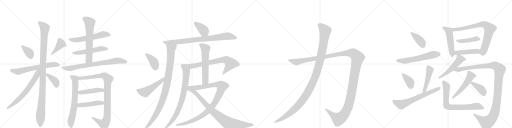
t = 0.00 s
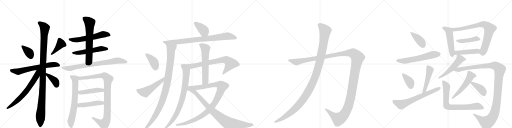
t = 6.32 s
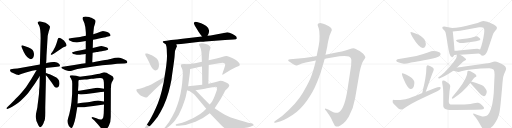
t = 12.65 s
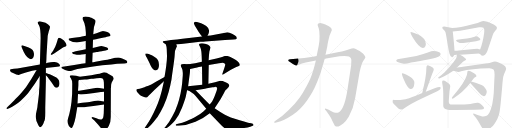
t = 18.97 s
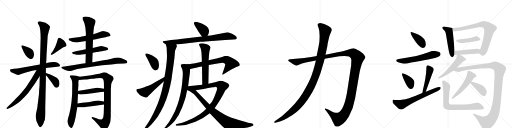
t = 25.29 s
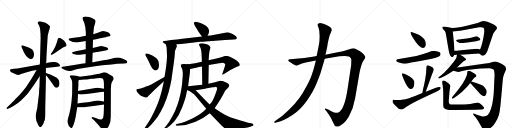
t = 31.61 s

The animated SVG that drew these frames (rendered in a browser with its animation timeline set to each time). Animation: 40 CSS @keyframes rules; one cycle of 31.61 s.

<svg version="1.1" viewBox="0 0 4096 1024" xmlns="http://www.w3.org/2000/svg">
  <g stroke="lightgray" stroke-dasharray="1,1" stroke-width="1" transform="scale(4, 4)">
    <line x1="0" y1="0" x2="256" y2="256"></line>
    <line x1="256" y1="0" x2="0" y2="256"></line>
    <line x1="128" y1="0" x2="128" y2="256"></line>
    <line x1="0" y1="128" x2="256" y2="128"></line>
    <line x1="256" y1="0" x2="512" y2="256"></line>
    <line x1="512" y1="0" x2="256" y2="256"></line>
    <line x1="384" y1="0" x2="384" y2="256"></line>
    <line x1="256" y1="128" x2="512" y2="128"></line>
    <line x1="512" y1="0" x2="768" y2="256"></line>
    <line x1="768" y1="0" x2="512" y2="256"></line>
    <line x1="640" y1="0" x2="640" y2="256"></line>
    <line x1="512" y1="128" x2="768" y2="128"></line>
    <line x1="768" y1="0" x2="1024" y2="256"></line>
    <line x1="1024" y1="0" x2="768" y2="256"></line>
    <line x1="896" y1="0" x2="896" y2="256"></line>
    <line x1="768" y1="128" x2="1024" y2="128"></line>
  </g>
<g transform="scale(1, -1) translate(0, -850)">
   <style type="text/css">
    @keyframes keyframes0 {
      from {
       stroke: black;
       stroke-dashoffset: 363;
       stroke-width: 128;
       }
       54% {
       animation-timing-function: step-end;
       stroke: black;
       stroke-dashoffset: 0;
       stroke-width: 128;
       }
       to {
       stroke: black;
       stroke-width: 1024;
       }
       }
       #make-me-a-hanzi-animation-0 {
         animation: keyframes0 0.545410s both;
         animation-delay: 0.000000s;
         animation-timing-function: linear;
       }
    @keyframes keyframes1 {
      from {
       stroke: black;
       stroke-dashoffset: 406;
       stroke-width: 128;
       }
       57% {
       animation-timing-function: step-end;
       stroke: black;
       stroke-dashoffset: 0;
       stroke-width: 128;
       }
       to {
       stroke: black;
       stroke-width: 1024;
       }
       }
       #make-me-a-hanzi-animation-1 {
         animation: keyframes1 0.580404s both;
         animation-delay: 0.545410s;
         animation-timing-function: linear;
       }
    @keyframes keyframes2 {
      from {
       stroke: black;
       stroke-dashoffset: 639;
       stroke-width: 128;
       }
       68% {
       animation-timing-function: step-end;
       stroke: black;
       stroke-dashoffset: 0;
       stroke-width: 128;
       }
       to {
       stroke: black;
       stroke-width: 1024;
       }
       }
       #make-me-a-hanzi-animation-2 {
         animation: keyframes2 0.770020s both;
         animation-delay: 1.125814s;
         animation-timing-function: linear;
       }
    @keyframes keyframes3 {
      from {
       stroke: black;
       stroke-dashoffset: 1100;
       stroke-width: 128;
       }
       78% {
       animation-timing-function: step-end;
       stroke: black;
       stroke-dashoffset: 0;
       stroke-width: 128;
       }
       to {
       stroke: black;
       stroke-width: 1024;
       }
       }
       #make-me-a-hanzi-animation-3 {
         animation: keyframes3 1.145182s both;
         animation-delay: 1.895833s;
         animation-timing-function: linear;
       }
    @keyframes keyframes4 {
      from {
       stroke: black;
       stroke-dashoffset: 660;
       stroke-width: 128;
       }
       68% {
       animation-timing-function: step-end;
       stroke: black;
       stroke-dashoffset: 0;
       stroke-width: 128;
       }
       to {
       stroke: black;
       stroke-width: 1024;
       }
       }
       #make-me-a-hanzi-animation-4 {
         animation: keyframes4 0.787109s both;
         animation-delay: 3.041016s;
         animation-timing-function: linear;
       }
    @keyframes keyframes5 {
      from {
       stroke: black;
       stroke-dashoffset: 384;
       stroke-width: 128;
       }
       56% {
       animation-timing-function: step-end;
       stroke: black;
       stroke-dashoffset: 0;
       stroke-width: 128;
       }
       to {
       stroke: black;
       stroke-width: 1024;
       }
       }
       #make-me-a-hanzi-animation-5 {
         animation: keyframes5 0.562500s both;
         animation-delay: 3.828125s;
         animation-timing-function: linear;
       }
    @keyframes keyframes6 {
      from {
       stroke: black;
       stroke-dashoffset: 577;
       stroke-width: 128;
       }
       65% {
       animation-timing-function: step-end;
       stroke: black;
       stroke-dashoffset: 0;
       stroke-width: 128;
       }
       to {
       stroke: black;
       stroke-width: 1024;
       }
       }
       #make-me-a-hanzi-animation-6 {
         animation: keyframes6 0.719564s both;
         animation-delay: 4.390625s;
         animation-timing-function: linear;
       }
    @keyframes keyframes7 {
      from {
       stroke: black;
       stroke-dashoffset: 530;
       stroke-width: 128;
       }
       63% {
       animation-timing-function: step-end;
       stroke: black;
       stroke-dashoffset: 0;
       stroke-width: 128;
       }
       to {
       stroke: black;
       stroke-width: 1024;
       }
       }
       #make-me-a-hanzi-animation-7 {
         animation: keyframes7 0.681315s both;
         animation-delay: 5.110189s;
         animation-timing-function: linear;
       }
    @keyframes keyframes8 {
      from {
       stroke: black;
       stroke-dashoffset: 636;
       stroke-width: 128;
       }
       67% {
       animation-timing-function: step-end;
       stroke: black;
       stroke-dashoffset: 0;
       stroke-width: 128;
       }
       to {
       stroke: black;
       stroke-width: 1024;
       }
       }
       #make-me-a-hanzi-animation-8 {
         animation: keyframes8 0.767578s both;
         animation-delay: 5.791504s;
         animation-timing-function: linear;
       }
    @keyframes keyframes9 {
      from {
       stroke: black;
       stroke-dashoffset: 766;
       stroke-width: 128;
       }
       71% {
       animation-timing-function: step-end;
       stroke: black;
       stroke-dashoffset: 0;
       stroke-width: 128;
       }
       to {
       stroke: black;
       stroke-width: 1024;
       }
       }
       #make-me-a-hanzi-animation-9 {
         animation: keyframes9 0.873372s both;
         animation-delay: 6.559082s;
         animation-timing-function: linear;
       }
    @keyframes keyframes10 {
      from {
       stroke: black;
       stroke-dashoffset: 683;
       stroke-width: 128;
       }
       69% {
       animation-timing-function: step-end;
       stroke: black;
       stroke-dashoffset: 0;
       stroke-width: 128;
       }
       to {
       stroke: black;
       stroke-width: 1024;
       }
       }
       #make-me-a-hanzi-animation-10 {
         animation: keyframes10 0.805827s both;
         animation-delay: 7.432454s;
         animation-timing-function: linear;
       }
    @keyframes keyframes11 {
      from {
       stroke: black;
       stroke-dashoffset: 968;
       stroke-width: 128;
       }
       76% {
       animation-timing-function: step-end;
       stroke: black;
       stroke-dashoffset: 0;
       stroke-width: 128;
       }
       to {
       stroke: black;
       stroke-width: 1024;
       }
       }
       #make-me-a-hanzi-animation-11 {
         animation: keyframes11 1.037760s both;
         animation-delay: 8.238281s;
         animation-timing-function: linear;
       }
    @keyframes keyframes12 {
      from {
       stroke: black;
       stroke-dashoffset: 456;
       stroke-width: 128;
       }
       60% {
       animation-timing-function: step-end;
       stroke: black;
       stroke-dashoffset: 0;
       stroke-width: 128;
       }
       to {
       stroke: black;
       stroke-width: 1024;
       }
       }
       #make-me-a-hanzi-animation-12 {
         animation: keyframes12 0.621094s both;
         animation-delay: 9.276042s;
         animation-timing-function: linear;
       }
    @keyframes keyframes13 {
      from {
       stroke: black;
       stroke-dashoffset: 462;
       stroke-width: 128;
       }
       60% {
       animation-timing-function: step-end;
       stroke: black;
       stroke-dashoffset: 0;
       stroke-width: 128;
       }
       to {
       stroke: black;
       stroke-width: 1024;
       }
       }
       #make-me-a-hanzi-animation-13 {
         animation: keyframes13 0.625977s both;
         animation-delay: 9.897135s;
         animation-timing-function: linear;
       }
    @keyframes keyframes14 {
      from {
       stroke: black;
       stroke-dashoffset: 385;
       stroke-width: 128;
       }
       56% {
       animation-timing-function: step-end;
       stroke: black;
       stroke-dashoffset: 0;
       stroke-width: 128;
       }
       to {
       stroke: black;
       stroke-width: 1024;
       }
       }
       #make-me-a-hanzi-animation-14 {
         animation: keyframes14 0.563314s both;
         animation-delay: 10.523112s;
         animation-timing-function: linear;
       }
    @keyframes keyframes15 {
      from {
       stroke: black;
       stroke-dashoffset: 839;
       stroke-width: 128;
       }
       73% {
       animation-timing-function: step-end;
       stroke: black;
       stroke-dashoffset: 0;
       stroke-width: 128;
       }
       to {
       stroke: black;
       stroke-width: 1024;
       }
       }
       #make-me-a-hanzi-animation-15 {
         animation: keyframes15 0.932780s both;
         animation-delay: 11.086426s;
         animation-timing-function: linear;
       }
    @keyframes keyframes16 {
      from {
       stroke: black;
       stroke-dashoffset: 1008;
       stroke-width: 128;
       }
       77% {
       animation-timing-function: step-end;
       stroke: black;
       stroke-dashoffset: 0;
       stroke-width: 128;
       }
       to {
       stroke: black;
       stroke-width: 1024;
       }
       }
       #make-me-a-hanzi-animation-16 {
         animation: keyframes16 1.070312s both;
         animation-delay: 12.019206s;
         animation-timing-function: linear;
       }
    @keyframes keyframes17 {
      from {
       stroke: black;
       stroke-dashoffset: 390;
       stroke-width: 128;
       }
       56% {
       animation-timing-function: step-end;
       stroke: black;
       stroke-dashoffset: 0;
       stroke-width: 128;
       }
       to {
       stroke: black;
       stroke-width: 1024;
       }
       }
       #make-me-a-hanzi-animation-17 {
         animation: keyframes17 0.567383s both;
         animation-delay: 13.089518s;
         animation-timing-function: linear;
       }
    @keyframes keyframes18 {
      from {
       stroke: black;
       stroke-dashoffset: 511;
       stroke-width: 128;
       }
       62% {
       animation-timing-function: step-end;
       stroke: black;
       stroke-dashoffset: 0;
       stroke-width: 128;
       }
       to {
       stroke: black;
       stroke-width: 1024;
       }
       }
       #make-me-a-hanzi-animation-18 {
         animation: keyframes18 0.665853s both;
         animation-delay: 13.656901s;
         animation-timing-function: linear;
       }
    @keyframes keyframes19 {
      from {
       stroke: black;
       stroke-dashoffset: 711;
       stroke-width: 128;
       }
       70% {
       animation-timing-function: step-end;
       stroke: black;
       stroke-dashoffset: 0;
       stroke-width: 128;
       }
       to {
       stroke: black;
       stroke-width: 1024;
       }
       }
       #make-me-a-hanzi-animation-19 {
         animation: keyframes19 0.828613s both;
         animation-delay: 14.322754s;
         animation-timing-function: linear;
       }
    @keyframes keyframes20 {
      from {
       stroke: black;
       stroke-dashoffset: 822;
       stroke-width: 128;
       }
       73% {
       animation-timing-function: step-end;
       stroke: black;
       stroke-dashoffset: 0;
       stroke-width: 128;
       }
       to {
       stroke: black;
       stroke-width: 1024;
       }
       }
       #make-me-a-hanzi-animation-20 {
         animation: keyframes20 0.918945s both;
         animation-delay: 15.151367s;
         animation-timing-function: linear;
       }
    @keyframes keyframes21 {
      from {
       stroke: black;
       stroke-dashoffset: 596;
       stroke-width: 128;
       }
       66% {
       animation-timing-function: step-end;
       stroke: black;
       stroke-dashoffset: 0;
       stroke-width: 128;
       }
       to {
       stroke: black;
       stroke-width: 1024;
       }
       }
       #make-me-a-hanzi-animation-21 {
         animation: keyframes21 0.735026s both;
         animation-delay: 16.070312s;
         animation-timing-function: linear;
       }
    @keyframes keyframes22 {
      from {
       stroke: black;
       stroke-dashoffset: 1044;
       stroke-width: 128;
       }
       77% {
       animation-timing-function: step-end;
       stroke: black;
       stroke-dashoffset: 0;
       stroke-width: 128;
       }
       to {
       stroke: black;
       stroke-width: 1024;
       }
       }
       #make-me-a-hanzi-animation-22 {
         animation: keyframes22 1.099609s both;
         animation-delay: 16.805339s;
         animation-timing-function: linear;
       }
    @keyframes keyframes23 {
      from {
       stroke: black;
       stroke-dashoffset: 859;
       stroke-width: 128;
       }
       74% {
       animation-timing-function: step-end;
       stroke: black;
       stroke-dashoffset: 0;
       stroke-width: 128;
       }
       to {
       stroke: black;
       stroke-width: 1024;
       }
       }
       #make-me-a-hanzi-animation-23 {
         animation: keyframes23 0.949056s both;
         animation-delay: 17.904948s;
         animation-timing-function: linear;
       }
    @keyframes keyframes24 {
      from {
       stroke: black;
       stroke-dashoffset: 1487;
       stroke-width: 128;
       }
       83% {
       animation-timing-function: step-end;
       stroke: black;
       stroke-dashoffset: 0;
       stroke-width: 128;
       }
       to {
       stroke: black;
       stroke-width: 1024;
       }
       }
       #make-me-a-hanzi-animation-24 {
         animation: keyframes24 1.460124s both;
         animation-delay: 18.854004s;
         animation-timing-function: linear;
       }
    @keyframes keyframes25 {
      from {
       stroke: black;
       stroke-dashoffset: 1196;
       stroke-width: 128;
       }
       80% {
       animation-timing-function: step-end;
       stroke: black;
       stroke-dashoffset: 0;
       stroke-width: 128;
       }
       to {
       stroke: black;
       stroke-width: 1024;
       }
       }
       #make-me-a-hanzi-animation-25 {
         animation: keyframes25 1.223307s both;
         animation-delay: 20.314128s;
         animation-timing-function: linear;
       }
    @keyframes keyframes26 {
      from {
       stroke: black;
       stroke-dashoffset: 395;
       stroke-width: 128;
       }
       56% {
       animation-timing-function: step-end;
       stroke: black;
       stroke-dashoffset: 0;
       stroke-width: 128;
       }
       to {
       stroke: black;
       stroke-width: 1024;
       }
       }
       #make-me-a-hanzi-animation-26 {
         animation: keyframes26 0.571452s both;
         animation-delay: 21.537435s;
         animation-timing-function: linear;
       }
    @keyframes keyframes27 {
      from {
       stroke: black;
       stroke-dashoffset: 591;
       stroke-width: 128;
       }
       66% {
       animation-timing-function: step-end;
       stroke: black;
       stroke-dashoffset: 0;
       stroke-width: 128;
       }
       to {
       stroke: black;
       stroke-width: 1024;
       }
       }
       #make-me-a-hanzi-animation-27 {
         animation: keyframes27 0.730957s both;
         animation-delay: 22.108887s;
         animation-timing-function: linear;
       }
    @keyframes keyframes28 {
      from {
       stroke: black;
       stroke-dashoffset: 376;
       stroke-width: 128;
       }
       55% {
       animation-timing-function: step-end;
       stroke: black;
       stroke-dashoffset: 0;
       stroke-width: 128;
       }
       to {
       stroke: black;
       stroke-width: 1024;
       }
       }
       #make-me-a-hanzi-animation-28 {
         animation: keyframes28 0.555990s both;
         animation-delay: 22.839844s;
         animation-timing-function: linear;
       }
    @keyframes keyframes29 {
      from {
       stroke: black;
       stroke-dashoffset: 471;
       stroke-width: 128;
       }
       61% {
       animation-timing-function: step-end;
       stroke: black;
       stroke-dashoffset: 0;
       stroke-width: 128;
       }
       to {
       stroke: black;
       stroke-width: 1024;
       }
       }
       #make-me-a-hanzi-animation-29 {
         animation: keyframes29 0.633301s both;
         animation-delay: 23.395833s;
         animation-timing-function: linear;
       }
    @keyframes keyframes30 {
      from {
       stroke: black;
       stroke-dashoffset: 666;
       stroke-width: 128;
       }
       68% {
       animation-timing-function: step-end;
       stroke: black;
       stroke-dashoffset: 0;
       stroke-width: 128;
       }
       to {
       stroke: black;
       stroke-width: 1024;
       }
       }
       #make-me-a-hanzi-animation-30 {
         animation: keyframes30 0.791992s both;
         animation-delay: 24.029134s;
         animation-timing-function: linear;
       }
    @keyframes keyframes31 {
      from {
       stroke: black;
       stroke-dashoffset: 504;
       stroke-width: 128;
       }
       62% {
       animation-timing-function: step-end;
       stroke: black;
       stroke-dashoffset: 0;
       stroke-width: 128;
       }
       to {
       stroke: black;
       stroke-width: 1024;
       }
       }
       #make-me-a-hanzi-animation-31 {
         animation: keyframes31 0.660156s both;
         animation-delay: 24.821126s;
         animation-timing-function: linear;
       }
    @keyframes keyframes32 {
      from {
       stroke: black;
       stroke-dashoffset: 784;
       stroke-width: 128;
       }
       72% {
       animation-timing-function: step-end;
       stroke: black;
       stroke-dashoffset: 0;
       stroke-width: 128;
       }
       to {
       stroke: black;
       stroke-width: 1024;
       }
       }
       #make-me-a-hanzi-animation-32 {
         animation: keyframes32 0.888021s both;
         animation-delay: 25.481283s;
         animation-timing-function: linear;
       }
    @keyframes keyframes33 {
      from {
       stroke: black;
       stroke-dashoffset: 437;
       stroke-width: 128;
       }
       59% {
       animation-timing-function: step-end;
       stroke: black;
       stroke-dashoffset: 0;
       stroke-width: 128;
       }
       to {
       stroke: black;
       stroke-width: 1024;
       }
       }
       #make-me-a-hanzi-animation-33 {
         animation: keyframes33 0.605632s both;
         animation-delay: 26.369303s;
         animation-timing-function: linear;
       }
    @keyframes keyframes34 {
      from {
       stroke: black;
       stroke-dashoffset: 459;
       stroke-width: 128;
       }
       60% {
       animation-timing-function: step-end;
       stroke: black;
       stroke-dashoffset: 0;
       stroke-width: 128;
       }
       to {
       stroke: black;
       stroke-width: 1024;
       }
       }
       #make-me-a-hanzi-animation-34 {
         animation: keyframes34 0.623535s both;
         animation-delay: 26.974935s;
         animation-timing-function: linear;
       }
    @keyframes keyframes35 {
      from {
       stroke: black;
       stroke-dashoffset: 523;
       stroke-width: 128;
       }
       63% {
       animation-timing-function: step-end;
       stroke: black;
       stroke-dashoffset: 0;
       stroke-width: 128;
       }
       to {
       stroke: black;
       stroke-width: 1024;
       }
       }
       #make-me-a-hanzi-animation-35 {
         animation: keyframes35 0.675618s both;
         animation-delay: 27.598470s;
         animation-timing-function: linear;
       }
    @keyframes keyframes36 {
      from {
       stroke: black;
       stroke-dashoffset: 1210;
       stroke-width: 128;
       }
       80% {
       animation-timing-function: step-end;
       stroke: black;
       stroke-dashoffset: 0;
       stroke-width: 128;
       }
       to {
       stroke: black;
       stroke-width: 1024;
       }
       }
       #make-me-a-hanzi-animation-36 {
         animation: keyframes36 1.234701s both;
         animation-delay: 28.274089s;
         animation-timing-function: linear;
       }
    @keyframes keyframes37 {
      from {
       stroke: black;
       stroke-dashoffset: 522;
       stroke-width: 128;
       }
       63% {
       animation-timing-function: step-end;
       stroke: black;
       stroke-dashoffset: 0;
       stroke-width: 128;
       }
       to {
       stroke: black;
       stroke-width: 1024;
       }
       }
       #make-me-a-hanzi-animation-37 {
         animation: keyframes37 0.674805s both;
         animation-delay: 29.508789s;
         animation-timing-function: linear;
       }
    @keyframes keyframes38 {
      from {
       stroke: black;
       stroke-dashoffset: 392;
       stroke-width: 128;
       }
       56% {
       animation-timing-function: step-end;
       stroke: black;
       stroke-dashoffset: 0;
       stroke-width: 128;
       }
       to {
       stroke: black;
       stroke-width: 1024;
       }
       }
       #make-me-a-hanzi-animation-38 {
         animation: keyframes38 0.569010s both;
         animation-delay: 30.183594s;
         animation-timing-function: linear;
       }
    @keyframes keyframes39 {
      from {
       stroke: black;
       stroke-dashoffset: 751;
       stroke-width: 128;
       }
       71% {
       animation-timing-function: step-end;
       stroke: black;
       stroke-dashoffset: 0;
       stroke-width: 128;
       }
       to {
       stroke: black;
       stroke-width: 1024;
       }
       }
       #make-me-a-hanzi-animation-39 {
         animation: keyframes39 0.861165s both;
         animation-delay: 30.752604s;
         animation-timing-function: linear;
       }
</style>
<path d="M 184 487 Q 173 490 171 484.5 Q 169 479 174 471 L 190 434 Q 201 411 217 394 Q 248 363 265 388 Q 272 398 272 419 Q 270 439 261 451 Q 252 463 229 471 L 184 487 Z" fill="lightgray"></path> 
<path d="M 431 456 Q 428 448 418 434 L 409 422 Q 404 416 407 412.5 Q 410 409 419 414 L 433 422 L 501 469 Q 506 473 518.5 476.5 Q 531 480 532.5 486 Q 534 492 524.5 509 Q 515 526 492 540 Q 469 554 466 544 Q 463 542 461.5 534 Q 460 526 451 500 L 441 474 L 431 456 Z" fill="lightgray"></path> 
<path d="M 367 307 L 381 309 L 440 315 L 471 319 Q 480 321 480 327 Q 480 333 471.5 340.5 Q 463 348 456 351 Q 435 357 404.5 351.5 Q 374 346 369 344 L 319 335 L 139 302 L 111 300 L 86 297 Q 82 296 80.5 289.5 Q 79 283 87 275 Q 102 269 109 264 L 130 254 Q 145 250 149 251 L 169 258 Q 201 270 257 285 Q 285 289 293 291 L 367 307 Z" fill="lightgray"></path> 
<path d="M 362 -51 L 362 -10 L 367 203 L 367 249 L 367 265 L 367 307 L 369 344 L 371 375 L 372 406 L 381 554 Q 380 564 388 591 Q 389 600 395 615 Q 401 630 399.5 637.5 Q 398 645 385 654.5 Q 372 664 364 668 L 318 681 Q 310 681 304 675 Q 298 669 311.5 648 Q 325 627 325 542 L 319 335 L 318 240 L 316 162 Q 312 124 312 100 L 305 43 Q 300 8 299 -7 L 291 -46 Q 282 -81 288 -97 Q 288 -112 299 -134 L 303 -144 Q 310 -158 313.5 -162.5 Q 317 -167 323 -167 Q 341 -160 353 -122 L 353 -120 Q 362 -111 362 -51 Z" fill="lightgray"></path> 
<path d="M 293 291 Q 251 217 209 154 Q 169 103 142 76 Q 114 48 109 42 Q 104 36 70 4 L 54 -11 Q 51 -14 52 -18 Q 53 -23 63 -20 L 78 -13 Q 96 -6 120 11 Q 161 34 224 105 Q 281 179 317 240 L 318 240 C 363 305 311 323 293 291 Z" fill="lightgray"></path> 
<path d="M 367 249 L 375 241 Q 382 234 389 223 L 413 191 L 433 161 Q 439 151 449 149 Q 472 147 476 181 Q 476 215 451 231 Q 436 240 415 249 Q 393 257 389 258 L 373 265 Q 370 266 367 265 C 352 264 352 264 367 249 Z" fill="lightgray"></path> 
<path d="M 744 533 L 768 537 L 792 542 L 832 551 Q 846 552 855 556 L 874 561 Q 883 563 884 567 Q 885 571 878.5 579.5 Q 872 588 866.5 590.5 Q 861 593 843.5 597.5 Q 826 602 819 601 Q 812 600 793 591.5 Q 774 583 746 577 L 687 564 L 656 558 Q 641 554 624 553 L 576 546 L 565 545 Q 553 544 551 542 Q 544 534 556 527 Q 581 510 615 510 L 686 522 L 744 533 Z" fill="lightgray"></path> 
<path d="M 741 429 L 774 434 Q 775 434 797.5 438 Q 820 442 822 443 L 845 447 L 857 450 Q 864 451 866 457 Q 866 462 859 468 Q 852 474 836 477 L 812 482 Q 802 482 783 476 L 742 467 L 686 456 L 648 449 L 606 440 L 587 435 Q 572 432 578.5 425 Q 585 418 598 416 Q 626 408 651 414 Q 675 416 686 419 L 741 429 Z" fill="lightgray"></path> 
<path d="M 738 352 L 741 429 L 742 467 L 744 533 L 746 577 L 748 600 Q 748 634 760 661 Q 771 687 756 694 Q 741 704 731 708 Q 721 711 714 715 Q 707 718 684 718 Q 660 718 660 703 Q 660 698 667 684 Q 674 669 676 662 L 681 639 L 682 638 Q 687 593 687 582 L 687 564 L 686 522 L 686 456 L 686 419 L 684 344 C 683 314 737 322 738 352 Z" fill="lightgray"></path> 
<path d="M 920 388 L 884 379 Q 869 375 817 366 L 764 357 Q 741 352 740 352 L 738 352 L 684 344 L 652 340 Q 636 337 594 331 L 515 319 L 500 316 Q 484 311 494 305 Q 523 286 541 283.5 Q 559 281 564.5 282.5 Q 570 284 592 291 Q 614 298 657 304 L 746 319 L 818 328 L 891 335 L 937 340 L 994 342 L 1008 344 Q 1017 344 1018.5 352.5 Q 1020 361 1008 368 Q 998 376 977 383 Q 956 390 946 390 L 920 388 Z" fill="lightgray"></path> 
<path d="M 638 237 L 610 244 L 578 248 Q 569 249 561 246 Q 553 239 568 222 Q 578 207 578 181 L 577 99 L 572 35 Q 565 -21 555 -59 L 539 -116 Q 539 -139 551 -157 Q 563 -174 571 -174 Q 578 -174 589 -145 Q 600 -115 605 -86 L 618 -8 L 620 23 L 624 98 L 624 124 L 627 169 L 627 197 Q 627 206 631 210 C 639 237 639 237 638 237 Z" fill="lightgray"></path> 
<path d="M 889 173 Q 891 190 900 202 Q 908 214 909 221 Q 912 237 883 250 Q 862 263 853 268 Q 843 272 832 272 L 813 267 Q 798 261 780 258 L 730 248 L 638 237 C 608 233 601 207 631 210 L 678 214 Q 696 216 708 217 L 729 220 Q 736 220 746 221 L 773 224 Q 815 229 823 221 Q 830 213 831 191 L 832 140 L 832 116 L 832 38 L 832 14 L 830 -55 Q 828 -81 825 -91 Q 821 -100 812 -105 Q 802 -110 771 -96 L 746 -87 Q 736 -85 734 -89 Q 731 -92 739 -100 L 757 -116 L 784 -146 L 813 -181 Q 819 -190 825 -192 Q 830 -194 843 -189 Q 856 -184 871 -156 Q 886 -128 886 -85 L 887 147 L 888 150 L 889 173 Z" fill="lightgray"></path> 
<path d="M 624 98 L 645 95 Q 656 93 707 100 L 753 107 L 807 114 L 811 114 L 832 116 C 862 119 861 134 832 140 L 807 145 Q 791 149 776 148 L 646 127 Q 632 126 624 124 C 595 118 594 102 624 98 Z" fill="lightgray"></path> 
<path d="M 618 -8 L 652 -8 Q 661 -10 698 -4 L 747 2 L 832 14 C 862 18 862 34 832 38 L 817 40 L 797 44 Q 783 47 754 42 Q 725 36 703 33 L 658 28 L 620 23 C 590 19 588 -8 618 -8 Z" fill="lightgray"></path> 
<path d="M 1660 564 L 1668 581 Q 1673 590 1672 608 Q 1670 626 1650 642 Q 1630 658 1609 665 L 1576 675 Q 1559 678 1556 674 L 1551 665 Q 1550 663 1559 645 L 1580 610 Q 1586 598 1601 578 L 1608 568 Q 1612 564 1616 558 C 1633 534 1647 537 1660 564 Z" fill="lightgray"></path> 
<path d="M 1411 494 L 1466 500 L 1601 516 Q 1607 516 1643 519 L 1800 531 L 1869 535 Q 1894 535 1894.5 542 Q 1895 549 1890 557.5 Q 1885 566 1860 579 L 1836 588 Q 1824 593 1810 591 L 1791 586 L 1685 567 L 1660 564 L 1616 558 L 1460 541 Q 1419 536 1368 530 L 1334 525 L 1315 523 Q 1293 521 1308 508 Q 1316 501 1326 497 L 1411 494 Z" fill="lightgray"></path> 
<path d="M 1410 468 L 1415 479 Q 1416 480 1411 494 C 1411 524 1318 526 1326 497 L 1331 480 Q 1333 474 1334 454 L 1336 401 Q 1336 373 1330 324 Q 1323 274 1322 271 L 1316 235 L 1311 201 L 1307 180 Q 1283 62 1248 -11 Q 1207 -103 1169 -156 L 1151 -184 Q 1144 -194 1148 -197 Q 1152 -200 1158 -194 L 1184 -172 Q 1211 -148 1230 -124 Q 1259 -94 1285 -44 Q 1338 53 1362 167 Q 1373 210 1378 260 Q 1397 386 1398 418 Q 1399 449 1410 468 Z" fill="lightgray"></path> 
<path d="M 1243 287 Q 1272 289 1272 331 Q 1272 373 1243 390 Q 1227 403 1214.5 408 Q 1202 413 1195 416 L 1178 422 Q 1168 424 1164.5 421.5 Q 1161 419 1162.5 412 Q 1164 405 1168.5 399 Q 1173 393 1181 377 L 1198 342 Q 1200 336 1203 330 L 1208 320 Q 1210 315 1221.5 301 Q 1233 287 1243 287 Z" fill="lightgray"></path> 
<path d="M 1316 235 L 1244 194 Q 1235 187 1210 175 Q 1185 163 1168 158 Q 1159 153 1137 146 Q 1115 139 1104 139 Q 1092 139 1091 132 Q 1090 124 1097 115 L 1115 94 Q 1124 85 1147 76 Q 1162 68 1170 70 Q 1177 71 1185 80 Q 1192 88 1201 96 L 1235 130 L 1311 201 C 1333 221 1342 250 1316 235 Z" fill="lightgray"></path> 
<path d="M 1670 330 L 1752 344 Q 1779 349 1789 347 Q 1798 345 1801 338 Q 1804 330 1794 304 L 1779 261 Q 1778 254 1779 253 Q 1780 252 1788 257 L 1847 292 L 1886 312 Q 1895 318 1906 321 Q 1925 326 1915 343 Q 1905 360 1866 382 Q 1827 403 1812 403 Q 1797 403 1783 397 Q 1768 391 1732 382 L 1669 368 L 1615 357 L 1561 344 Q 1537 340 1508 336 C 1478 332 1492 292 1521 298 L 1577 310 Q 1585 313 1616 318 L 1670 330 Z" fill="lightgray"></path> 
<path d="M 1508 336 L 1472 338 Q 1447 338 1447 327 Q 1445 322 1455 305 Q 1465 288 1462 245 L 1457 182 Q 1454 151 1444 100 Q 1433 48 1419 11 Q 1405 -32 1379 -79 Q 1355 -126 1322 -166 L 1315 -174 Q 1311 -180 1312 -184 Q 1315 -187 1324 -181 L 1334 -174 Q 1343 -170 1365 -150 Q 1386 -129 1400 -113 Q 1434 -70 1456 -12 Q 1478 46 1486 76 L 1498 134 L 1505 161 L 1514 231 Q 1520 264 1521 298 C 1522 328 1523 335 1508 336 Z" fill="lightgray"></path> 
<path d="M 1667 180 L 1670 330 L 1669 368 L 1672 410 L 1674 428 Q 1674 440 1680 455 Q 1685 470 1684 473 Q 1683 475 1675 484 Q 1667 493 1648 499 Q 1629 504 1615 504 Q 1600 504 1596 500 Q 1591 495 1593 491 Q 1594 487 1601 475 Q 1608 463 1611 437 Q 1613 411 1613 410 L 1615 357 L 1616 318 L 1618 173 C 1618 143 1666 150 1667 180 Z" fill="lightgray"></path> 
<path d="M 1650 -20 L 1627 -41 Q 1605 -62 1558 -87 Q 1510 -111 1485 -121 Q 1460 -131 1424 -140 L 1410 -144 Q 1404 -146 1406 -151 Q 1408 -156 1413 -156 L 1431 -155 Q 1494 -152 1564 -123 Q 1633 -94 1678 -56 L 1717 -15 L 1746 28 Q 1768 62 1783 91 Q 1798 120 1801 125 Q 1803 129 1815 138 Q 1842 163 1831 174 Q 1828 182 1809 190 L 1781 202 Q 1769 205 1762 205 L 1720 192 L 1667 180 L 1618 173 L 1505 161 C 1466 157 1472 111 1565 128 L 1615 137 Q 1620 137 1655 144 L 1700 152 Q 1709 153 1720 155 Q 1730 157 1736 149 Q 1739 144 1733 124 L 1716 79 Q 1704 51 1698 41 Q 1691 31 1677 15 L 1650 -20 Z" fill="lightgray"></path> 
<path d="M 1498 134 L 1550 98 Q 1565 83 1580 64 L 1650 -20 L 1678 -56 L 1755 -136 Q 1781 -164 1793 -172 Q 1804 -180 1822 -184 Q 1839 -187 1860 -187 Q 1881 -186 1930 -178 Q 1978 -170 2002 -163 L 2022 -156 Q 2028 -154 2028 -147 Q 2027 -140 2017 -138 L 1999 -134 Q 1998 -134 1917 -111 Q 1835 -87 1799 -67 Q 1762 -46 1717 -15 L 1677 15 L 1653 38 L 1565 128 C 1544 149 1473 151 1498 134 Z" fill="lightgray"></path> 
<path d="M 2446 350 L 2527 366 L 2597 381 L 2715 400 Q 2769 405 2792 398 Q 2811 389 2811 370 L 2809 326 L 2782 148 Q 2758 -20 2712 -47 Q 2698 -53 2686 -52 Q 2675 -52 2651 -39 Q 2628 -26 2625 -25 L 2609 -20 Q 2604 -18 2600 -19 Q 2597 -21 2601 -28 L 2609 -36 L 2633 -70 Q 2648 -91 2661 -121 Q 2677 -153 2679 -155 Q 2700 -177 2746 -138 Q 2769 -117 2790 -83 Q 2829 -12 2841 64 L 2877 274 Q 2891 341 2907 365 Q 2923 388 2923 393 Q 2923 398 2915 409 Q 2907 420 2901 424 L 2877 442 Q 2841 464 2828 465 Q 2816 465 2795 457 L 2757 445 Q 2740 440 2701 433 L 2604 413 L 2533 402 L 2503 396 L 2434 386 L 2322 376 Q 2308 374 2306 370 Q 2304 366 2308 362 Q 2312 357 2317 356 L 2340 341 Q 2362 326 2371 327 Q 2380 328 2396 335 L 2415 342 L 2446 350 Z" fill="lightgray"></path> 
<path d="M 2527 366 L 2517 326 Q 2510 297 2493 248 Q 2476 198 2423 108 Q 2370 17 2257 -77 L 2198 -120 Q 2191 -126 2194 -130 Q 2198 -134 2202 -132 L 2217 -128 Q 2246 -122 2274 -107 Q 2302 -95 2340 -70 Q 2404 -26 2455 45 Q 2506 116 2530 178 Q 2543 206 2565 268 L 2582 326 Q 2591 354 2597 381 L 2604 413 L 2619 483 Q 2619 497 2636 565 L 2655 611 Q 2655 626 2631 640 L 2603 655 Q 2586 662 2570 665 Q 2554 667 2547 662 Q 2543 658 2541 652 Q 2541 646 2549 626 Q 2557 605 2557 563 Q 2558 521 2549 480 L 2533 402 L 2527 366 Z" fill="lightgray"></path> 
<path d="M 3286 594 Q 3278 591 3302 550 Q 3354 465 3384 467 Q 3397 467 3404 482 Q 3411 497 3401.5 523 Q 3392 549 3345 574 Q 3297 595 3286 594 Z" fill="lightgray"></path> 
<path d="M 3465 443 Q 3453 443 3428 433 Q 3358 403 3180 377 Q 3169 373 3170 364 Q 3170 357 3191.5 349.5 Q 3213 342 3232 341 Q 3251 340 3281 349 Q 3304 352 3462 383 Q 3486 387 3511 398 Q 3524 405 3525 419 Q 3523 441 3465 443 Z" fill="lightgray"></path> 
<path d="M 3219 264 Q 3209 265 3227 223 Q 3261 140 3283 139 Q 3312 137 3315 187 Q 3317 214 3277 239 Q 3230 264 3219 264 Z" fill="lightgray"></path> 
<path d="M 3406 116 L 3439 209 Q 3463 274 3467 282 Q 3470 290 3470 296 Q 3470 314 3423 328 Q 3411 330 3411 308 Q 3411 266 3402 218 Q 3393 169 3387 149 Q 3383 129 3378 106 C 3372 77 3396 88 3406 116 Z" fill="lightgray"></path> 
<path d="M 3526 146 Q 3526 162 3482 146 L 3406 116 L 3378 106 L 3321 82 L 3298 75 L 3273 64 Q 3250 55 3202 50 L 3170 50 Q 3153 51 3148 52 Q 3137 52 3142 31 Q 3144 23 3165 4 L 3187 -17 Q 3209 -35 3232 -17 Q 3245 -7 3288 18 Q 3331 43 3362 57 L 3502 122 Q 3526 133 3526 146 Z" fill="lightgray"></path> 
<path d="M 3555 639 Q 3538 639 3538 629 Q 3538 623 3547 614 Q 3556 605 3562 597 Q 3567 588 3578 514 Q 3590 440 3596 421 Q 3602 401 3612 397 Q 3622 384 3634 410 L 3636 444 Q 3633 500 3622 599 C 3619 626 3619 626 3618 626 L 3555 639 Z" fill="lightgray"></path> 
<path d="M 3834 422 L 3849 411 L 3855 405 Q 3873 405 3884 417 Q 3895 429 3899 442 L 3942 570 Q 3948 590 3962 605 Q 3976 619 3976 629 Q 3976 639 3950 654 Q 3923 669 3899 676 Q 3875 682 3868 682 Q 3860 682 3840 675 Q 3820 667 3805 663 Q 3667 626 3618 626 C 3588 624 3592 597 3622 599 L 3641 600 L 3681 605 L 3833 632 Q 3859 635 3868 629 Q 3877 622 3873 584 Q 3861 501 3841 455 C 3830 427 3829 425 3834 422 Z" fill="lightgray"></path> 
<path d="M 3808 521 L 3822 524 Q 3843 526 3843 537 Q 3843 542 3830.5 551 Q 3818 560 3813.5 560 Q 3809 560 3802 558 L 3791 554 Q 3784 552 3769 549 L 3736 543 L 3700 538 L 3657 533 Q 3652 532 3651 531 Q 3650 529 3649 524 Q 3651 516 3678 507 Q 3698 505 3722 509 L 3753 513 L 3808 521 Z" fill="lightgray"></path> 
<path d="M 3634 410 L 3656 412 L 3681 413 L 3834 422 C 3864 424 3870 447 3841 455 L 3818 461 Q 3815 461 3792 458 L 3670 446 Q 3659 444 3636 444 C 3606 444 3604 407 3634 410 Z" fill="lightgray"></path> 
<path d="M 3656 412 L 3652 392 Q 3651 384 3629 354 Q 3589 304 3555 270 Q 3530 247 3519 241 L 3510 235 Q 3506 233 3506 230 Q 3506 218 3519 224 L 3550 238 Q 3569 247 3586 258 L 3627 285 L 3656 311 L 3706 358 L 3723 369 Q 3727 372 3729 375 Q 3729 386 3681 413 C 3659 426 3659 426 3656 412 Z" fill="lightgray"></path> 
<path d="M 3627 285 L 3650 278 Q 3668 270 3689 280 Q 3771 302 3912 304 Q 3937 305 3950 292 Q 3960 275 3955 218 L 3950 106 Q 3947 64 3938 17 Q 3927 -30 3915 -52 Q 3902 -73 3893 -76 Q 3865 -87 3847 -77 Q 3835 -75 3815 -67 L 3795 -59 Q 3787 -56 3785 -60 Q 3785 -67 3790 -72 L 3804 -88 Q 3822 -110 3839 -142 Q 3861 -183 3869 -187 Q 3885 -195 3916 -178 Q 3938 -169 3959 -135 Q 3982 -101 3991 -69 Q 4000 -37 4006 32 L 4017 151 Q 4022 216 4026 236 Q 4030 255 4040 275 Q 4049 294 4049 301 Q 4049 308 4041 321 Q 4033 329 4015 339 L 3984 353 Q 3966 361 3947 357 L 3916 347 Q 3906 345 3885 343 L 3717 318 Q 3695 315 3656 311 C 3626 308 3598 294 3627 285 Z" fill="lightgray"></path> 
<path d="M 3629 64 L 3665 91 Q 3697 114 3737 157 L 3762 186 L 3770 199 L 3780 211 L 3789 223 Q 3794 229 3800.5 232.5 Q 3807 236 3808 236 Q 3811 239 3811 243 Q 3811 258 3778 273 L 3764 281 Q 3743 287 3740 281 Q 3740 229 3667 134 L 3620 77 Q 3615 70 3615 66 Q 3615 57 3629 64 Z" fill="lightgray"></path> 
<path d="M 3762 186 L 3840 101 Q 3852 88 3858 86 Q 3879 71 3889 96 Q 3894 110 3894 117 Q 3894 136 3867 163 Q 3844 179 3770 199 C 3743 206 3743 206 3762 186 Z" fill="lightgray"></path> 
<path d="M 3546 106 L 3546 3 Q 3547 -7 3554 -15 Q 3564 -29 3617 -30 Q 3638 -31 3641 -30 L 3804 -28 Q 3865 -26 3868 -22 Q 3871 -18 3873 -14 Q 3873 -9 3856.5 8.5 Q 3840 26 3825.5 28 Q 3811 30 3781 22 Q 3751 14 3682 14 L 3620 14 Q 3605 14 3603 15 Q 3590 22 3590 35 Q 3590 48 3591 56 L 3596 120 L 3602 161 Q 3601 168 3596 177 Q 3590 185 3573 195 Q 3537 216 3537 194 Q 3537 184 3541.5 162.5 Q 3546 141 3546 106 Z" fill="lightgray"></path> 
      <clipPath id="make-me-a-hanzi-clip-0">
      <path d="M 184 487 Q 173 490 171 484.5 Q 169 479 174 471 L 190 434 Q 201 411 217 394 Q 248 363 265 388 Q 272 398 272 419 Q 270 439 261 451 Q 252 463 229 471 L 184 487 Z" fill="lightgray"></path>
      </clipPath>
      <path clip-path="url(#make-me-a-hanzi-clip-0)" d="M 179 479 L 233 430 L 246 398 " fill="none" id="make-me-a-hanzi-animation-0" stroke-dasharray="235 470" stroke-linecap="round"></path>

      <clipPath id="make-me-a-hanzi-clip-1">
      <path d="M 431 456 Q 428 448 418 434 L 409 422 Q 404 416 407 412.5 Q 410 409 419 414 L 433 422 L 501 469 Q 506 473 518.5 476.5 Q 531 480 532.5 486 Q 534 492 524.5 509 Q 515 526 492 540 Q 469 554 466 544 Q 463 542 461.5 534 Q 460 526 451 500 L 441 474 L 431 456 Z" fill="lightgray"></path>
      </clipPath>
      <path clip-path="url(#make-me-a-hanzi-clip-1)" d="M 523 489 L 488 501 L 413 416 " fill="none" id="make-me-a-hanzi-animation-1" stroke-dasharray="278 556" stroke-linecap="round"></path>

      <clipPath id="make-me-a-hanzi-clip-2">
      <path d="M 367 307 L 381 309 L 440 315 L 471 319 Q 480 321 480 327 Q 480 333 471.5 340.5 Q 463 348 456 351 Q 435 357 404.5 351.5 Q 374 346 369 344 L 319 335 L 139 302 L 111 300 L 86 297 Q 82 296 80.5 289.5 Q 79 283 87 275 Q 102 269 109 264 L 130 254 Q 145 250 149 251 L 169 258 Q 201 270 257 285 Q 285 289 293 291 L 367 307 Z" fill="lightgray"></path>
      </clipPath>
      <path clip-path="url(#make-me-a-hanzi-clip-2)" d="M 93 286 L 142 277 L 366 326 L 437 335 L 469 330 " fill="none" id="make-me-a-hanzi-animation-2" stroke-dasharray="511 1022" stroke-linecap="round"></path>

      <clipPath id="make-me-a-hanzi-clip-3">
      <path d="M 362 -51 L 362 -10 L 367 203 L 367 249 L 367 265 L 367 307 L 369 344 L 371 375 L 372 406 L 381 554 Q 380 564 388 591 Q 389 600 395 615 Q 401 630 399.5 637.5 Q 398 645 385 654.5 Q 372 664 364 668 L 318 681 Q 310 681 304 675 Q 298 669 311.5 648 Q 325 627 325 542 L 319 335 L 318 240 L 316 162 Q 312 124 312 100 L 305 43 Q 300 8 299 -7 L 291 -46 Q 282 -81 288 -97 Q 288 -112 299 -134 L 303 -144 Q 310 -158 313.5 -162.5 Q 317 -167 323 -167 Q 341 -160 353 -122 L 353 -120 Q 362 -111 362 -51 Z" fill="lightgray"></path>
      </clipPath>
      <path clip-path="url(#make-me-a-hanzi-clip-3)" d="M 315 669 L 358 627 L 342 311 L 342 166 L 322 -156 " fill="none" id="make-me-a-hanzi-animation-3" stroke-dasharray="972 1944" stroke-linecap="round"></path>

      <clipPath id="make-me-a-hanzi-clip-4">
      <path d="M 293 291 Q 251 217 209 154 Q 169 103 142 76 Q 114 48 109 42 Q 104 36 70 4 L 54 -11 Q 51 -14 52 -18 Q 53 -23 63 -20 L 78 -13 Q 96 -6 120 11 Q 161 34 224 105 Q 281 179 317 240 L 318 240 C 363 305 311 323 293 291 Z" fill="lightgray"></path>
      </clipPath>
      <path clip-path="url(#make-me-a-hanzi-clip-4)" d="M 313 290 L 281 224 L 213 124 L 143 50 L 58 -16 " fill="none" id="make-me-a-hanzi-animation-4" stroke-dasharray="532 1064" stroke-linecap="round"></path>

      <clipPath id="make-me-a-hanzi-clip-5">
      <path d="M 367 249 L 375 241 Q 382 234 389 223 L 413 191 L 433 161 Q 439 151 449 149 Q 472 147 476 181 Q 476 215 451 231 Q 436 240 415 249 Q 393 257 389 258 L 373 265 Q 370 266 367 265 C 352 264 352 264 367 249 Z" fill="lightgray"></path>
      </clipPath>
      <path clip-path="url(#make-me-a-hanzi-clip-5)" d="M 370 261 L 438 205 L 452 168 " fill="none" id="make-me-a-hanzi-animation-5" stroke-dasharray="256 512" stroke-linecap="round"></path>

      <clipPath id="make-me-a-hanzi-clip-6">
      <path d="M 744 533 L 768 537 L 792 542 L 832 551 Q 846 552 855 556 L 874 561 Q 883 563 884 567 Q 885 571 878.5 579.5 Q 872 588 866.5 590.5 Q 861 593 843.5 597.5 Q 826 602 819 601 Q 812 600 793 591.5 Q 774 583 746 577 L 687 564 L 656 558 Q 641 554 624 553 L 576 546 L 565 545 Q 553 544 551 542 Q 544 534 556 527 Q 581 510 615 510 L 686 522 L 744 533 Z" fill="lightgray"></path>
      </clipPath>
      <path clip-path="url(#make-me-a-hanzi-clip-6)" d="M 560 537 L 581 530 L 619 531 L 831 576 L 875 571 " fill="none" id="make-me-a-hanzi-animation-6" stroke-dasharray="449 898" stroke-linecap="round"></path>

      <clipPath id="make-me-a-hanzi-clip-7">
      <path d="M 741 429 L 774 434 Q 775 434 797.5 438 Q 820 442 822 443 L 845 447 L 857 450 Q 864 451 866 457 Q 866 462 859 468 Q 852 474 836 477 L 812 482 Q 802 482 783 476 L 742 467 L 686 456 L 648 449 L 606 440 L 587 435 Q 572 432 578.5 425 Q 585 418 598 416 Q 626 408 651 414 Q 675 416 686 419 L 741 429 Z" fill="lightgray"></path>
      </clipPath>
      <path clip-path="url(#make-me-a-hanzi-clip-7)" d="M 586 427 L 657 432 L 814 462 L 857 459 " fill="none" id="make-me-a-hanzi-animation-7" stroke-dasharray="402 804" stroke-linecap="round"></path>

      <clipPath id="make-me-a-hanzi-clip-8">
      <path d="M 738 352 L 741 429 L 742 467 L 744 533 L 746 577 L 748 600 Q 748 634 760 661 Q 771 687 756 694 Q 741 704 731 708 Q 721 711 714 715 Q 707 718 684 718 Q 660 718 660 703 Q 660 698 667 684 Q 674 669 676 662 L 681 639 L 682 638 Q 687 593 687 582 L 687 564 L 686 522 L 686 456 L 686 419 L 684 344 C 683 314 737 322 738 352 Z" fill="lightgray"></path>
      </clipPath>
      <path clip-path="url(#make-me-a-hanzi-clip-8)" d="M 675 703 L 713 673 L 718 648 L 712 375 L 690 351 " fill="none" id="make-me-a-hanzi-animation-8" stroke-dasharray="508 1016" stroke-linecap="round"></path>

      <clipPath id="make-me-a-hanzi-clip-9">
      <path d="M 920 388 L 884 379 Q 869 375 817 366 L 764 357 Q 741 352 740 352 L 738 352 L 684 344 L 652 340 Q 636 337 594 331 L 515 319 L 500 316 Q 484 311 494 305 Q 523 286 541 283.5 Q 559 281 564.5 282.5 Q 570 284 592 291 Q 614 298 657 304 L 746 319 L 818 328 L 891 335 L 937 340 L 994 342 L 1008 344 Q 1017 344 1018.5 352.5 Q 1020 361 1008 368 Q 998 376 977 383 Q 956 390 946 390 L 920 388 Z" fill="lightgray"></path>
      </clipPath>
      <path clip-path="url(#make-me-a-hanzi-clip-9)" d="M 504 306 L 563 304 L 920 363 L 962 365 L 1008 354 " fill="none" id="make-me-a-hanzi-animation-9" stroke-dasharray="638 1276" stroke-linecap="round"></path>

      <clipPath id="make-me-a-hanzi-clip-10">
      <path d="M 638 237 L 610 244 L 578 248 Q 569 249 561 246 Q 553 239 568 222 Q 578 207 578 181 L 577 99 L 572 35 Q 565 -21 555 -59 L 539 -116 Q 539 -139 551 -157 Q 563 -174 571 -174 Q 578 -174 589 -145 Q 600 -115 605 -86 L 618 -8 L 620 23 L 624 98 L 624 124 L 627 169 L 627 197 Q 627 206 631 210 C 639 237 639 237 638 237 Z" fill="lightgray"></path>
      </clipPath>
      <path clip-path="url(#make-me-a-hanzi-clip-10)" d="M 567 240 L 602 216 L 597 32 L 567 -121 L 569 -166 " fill="none" id="make-me-a-hanzi-animation-10" stroke-dasharray="555 1110" stroke-linecap="round"></path>

      <clipPath id="make-me-a-hanzi-clip-11">
      <path d="M 889 173 Q 891 190 900 202 Q 908 214 909 221 Q 912 237 883 250 Q 862 263 853 268 Q 843 272 832 272 L 813 267 Q 798 261 780 258 L 730 248 L 638 237 C 608 233 601 207 631 210 L 678 214 Q 696 216 708 217 L 729 220 Q 736 220 746 221 L 773 224 Q 815 229 823 221 Q 830 213 831 191 L 832 140 L 832 116 L 832 38 L 832 14 L 830 -55 Q 828 -81 825 -91 Q 821 -100 812 -105 Q 802 -110 771 -96 L 746 -87 Q 736 -85 734 -89 Q 731 -92 739 -100 L 757 -116 L 784 -146 L 813 -181 Q 819 -190 825 -192 Q 830 -194 843 -189 Q 856 -184 871 -156 Q 886 -128 886 -85 L 887 147 L 888 150 L 889 173 Z" fill="lightgray"></path>
      </clipPath>
      <path clip-path="url(#make-me-a-hanzi-clip-11)" d="M 638 215 L 649 225 L 815 246 L 839 243 L 865 217 L 859 147 L 857 -77 L 849 -117 L 833 -140 L 827 -140 L 795 -127 L 740 -92 " fill="none" id="make-me-a-hanzi-animation-11" stroke-dasharray="840 1680" stroke-linecap="round"></path>

      <clipPath id="make-me-a-hanzi-clip-12">
      <path d="M 624 98 L 645 95 Q 656 93 707 100 L 753 107 L 807 114 L 811 114 L 832 116 C 862 119 861 134 832 140 L 807 145 Q 791 149 776 148 L 646 127 Q 632 126 624 124 C 595 118 594 102 624 98 Z" fill="lightgray"></path>
      </clipPath>
      <path clip-path="url(#make-me-a-hanzi-clip-12)" d="M 630 118 L 650 111 L 783 130 L 809 130 L 826 122 " fill="none" id="make-me-a-hanzi-animation-12" stroke-dasharray="328 656" stroke-linecap="round"></path>

      <clipPath id="make-me-a-hanzi-clip-13">
      <path d="M 618 -8 L 652 -8 Q 661 -10 698 -4 L 747 2 L 832 14 C 862 18 862 34 832 38 L 817 40 L 797 44 Q 783 47 754 42 Q 725 36 703 33 L 658 28 L 620 23 C 590 19 588 -8 618 -8 Z" fill="lightgray"></path>
      </clipPath>
      <path clip-path="url(#make-me-a-hanzi-clip-13)" d="M 624 -1 L 641 9 L 780 26 L 818 26 L 824 20 " fill="none" id="make-me-a-hanzi-animation-13" stroke-dasharray="334 668" stroke-linecap="round"></path>

      <clipPath id="make-me-a-hanzi-clip-14">
      <path d="M 1660 564 L 1668 581 Q 1673 590 1672 608 Q 1670 626 1650 642 Q 1630 658 1609 665 L 1576 675 Q 1559 678 1556 674 L 1551 665 Q 1550 663 1559 645 L 1580 610 Q 1586 598 1601 578 L 1608 568 Q 1612 564 1616 558 C 1633 534 1647 537 1660 564 Z" fill="lightgray"></path>
      </clipPath>
      <path clip-path="url(#make-me-a-hanzi-clip-14)" d="M 1562 665 L 1621 616 L 1651 573 " fill="none" id="make-me-a-hanzi-animation-14" stroke-dasharray="257 514" stroke-linecap="round"></path>

      <clipPath id="make-me-a-hanzi-clip-15">
      <path d="M 1411 494 L 1466 500 L 1601 516 Q 1607 516 1643 519 L 1800 531 L 1869 535 Q 1894 535 1894.5 542 Q 1895 549 1890 557.5 Q 1885 566 1860 579 L 1836 588 Q 1824 593 1810 591 L 1791 586 L 1685 567 L 1660 564 L 1616 558 L 1460 541 Q 1419 536 1368 530 L 1334 525 L 1315 523 Q 1293 521 1308 508 Q 1316 501 1326 497 L 1411 494 Z" fill="lightgray"></path>
      </clipPath>
      <path clip-path="url(#make-me-a-hanzi-clip-15)" d="M 1310 516 L 1334 510 L 1405 514 L 1817 562 L 1857 557 L 1887 545 " fill="none" id="make-me-a-hanzi-animation-15" stroke-dasharray="711 1422" stroke-linecap="round"></path>

      <clipPath id="make-me-a-hanzi-clip-16">
      <path d="M 1410 468 L 1415 479 Q 1416 480 1411 494 C 1411 524 1318 526 1326 497 L 1331 480 Q 1333 474 1334 454 L 1336 401 Q 1336 373 1330 324 Q 1323 274 1322 271 L 1316 235 L 1311 201 L 1307 180 Q 1283 62 1248 -11 Q 1207 -103 1169 -156 L 1151 -184 Q 1144 -194 1148 -197 Q 1152 -200 1158 -194 L 1184 -172 Q 1211 -148 1230 -124 Q 1259 -94 1285 -44 Q 1338 53 1362 167 Q 1373 210 1378 260 Q 1397 386 1398 418 Q 1399 449 1410 468 Z" fill="lightgray"></path>
      </clipPath>
      <path clip-path="url(#make-me-a-hanzi-clip-16)" d="M 1333 494 L 1369 460 L 1359 321 L 1327 136 L 1295 37 L 1248 -65 L 1199 -138 L 1152 -191 " fill="none" id="make-me-a-hanzi-animation-16" stroke-dasharray="880 1760" stroke-linecap="round"></path>

      <clipPath id="make-me-a-hanzi-clip-17">
      <path d="M 1243 287 Q 1272 289 1272 331 Q 1272 373 1243 390 Q 1227 403 1214.5 408 Q 1202 413 1195 416 L 1178 422 Q 1168 424 1164.5 421.5 Q 1161 419 1162.5 412 Q 1164 405 1168.5 399 Q 1173 393 1181 377 L 1198 342 Q 1200 336 1203 330 L 1208 320 Q 1210 315 1221.5 301 Q 1233 287 1243 287 Z" fill="lightgray"></path>
      </clipPath>
      <path clip-path="url(#make-me-a-hanzi-clip-17)" d="M 1171 415 L 1231 355 L 1244 308 " fill="none" id="make-me-a-hanzi-animation-17" stroke-dasharray="262 524" stroke-linecap="round"></path>

      <clipPath id="make-me-a-hanzi-clip-18">
      <path d="M 1316 235 L 1244 194 Q 1235 187 1210 175 Q 1185 163 1168 158 Q 1159 153 1137 146 Q 1115 139 1104 139 Q 1092 139 1091 132 Q 1090 124 1097 115 L 1115 94 Q 1124 85 1147 76 Q 1162 68 1170 70 Q 1177 71 1185 80 Q 1192 88 1201 96 L 1235 130 L 1311 201 C 1333 221 1342 250 1316 235 Z" fill="lightgray"></path>
      </clipPath>
      <path clip-path="url(#make-me-a-hanzi-clip-18)" d="M 1101 129 L 1130 116 L 1162 113 L 1299 209 L 1311 230 " fill="none" id="make-me-a-hanzi-animation-18" stroke-dasharray="383 766" stroke-linecap="round"></path>

      <clipPath id="make-me-a-hanzi-clip-19">
      <path d="M 1670 330 L 1752 344 Q 1779 349 1789 347 Q 1798 345 1801 338 Q 1804 330 1794 304 L 1779 261 Q 1778 254 1779 253 Q 1780 252 1788 257 L 1847 292 L 1886 312 Q 1895 318 1906 321 Q 1925 326 1915 343 Q 1905 360 1866 382 Q 1827 403 1812 403 Q 1797 403 1783 397 Q 1768 391 1732 382 L 1669 368 L 1615 357 L 1561 344 Q 1537 340 1508 336 C 1478 332 1492 292 1521 298 L 1577 310 Q 1585 313 1616 318 L 1670 330 Z" fill="lightgray"></path>
      </clipPath>
      <path clip-path="url(#make-me-a-hanzi-clip-19)" d="M 1516 332 L 1538 320 L 1745 365 L 1808 372 L 1826 363 L 1846 341 L 1783 257 " fill="none" id="make-me-a-hanzi-animation-19" stroke-dasharray="583 1166" stroke-linecap="round"></path>

      <clipPath id="make-me-a-hanzi-clip-20">
      <path d="M 1508 336 L 1472 338 Q 1447 338 1447 327 Q 1445 322 1455 305 Q 1465 288 1462 245 L 1457 182 Q 1454 151 1444 100 Q 1433 48 1419 11 Q 1405 -32 1379 -79 Q 1355 -126 1322 -166 L 1315 -174 Q 1311 -180 1312 -184 Q 1315 -187 1324 -181 L 1334 -174 Q 1343 -170 1365 -150 Q 1386 -129 1400 -113 Q 1434 -70 1456 -12 Q 1478 46 1486 76 L 1498 134 L 1505 161 L 1514 231 Q 1520 264 1521 298 C 1522 328 1523 335 1508 336 Z" fill="lightgray"></path>
      </clipPath>
      <path clip-path="url(#make-me-a-hanzi-clip-20)" d="M 1459 324 L 1487 307 L 1491 293 L 1480 160 L 1460 66 L 1441 4 L 1411 -63 L 1352 -148 L 1317 -180 " fill="none" id="make-me-a-hanzi-animation-20" stroke-dasharray="694 1388" stroke-linecap="round"></path>

      <clipPath id="make-me-a-hanzi-clip-21">
      <path d="M 1667 180 L 1670 330 L 1669 368 L 1672 410 L 1674 428 Q 1674 440 1680 455 Q 1685 470 1684 473 Q 1683 475 1675 484 Q 1667 493 1648 499 Q 1629 504 1615 504 Q 1600 504 1596 500 Q 1591 495 1593 491 Q 1594 487 1601 475 Q 1608 463 1611 437 Q 1613 411 1613 410 L 1615 357 L 1616 318 L 1618 173 C 1618 143 1666 150 1667 180 Z" fill="lightgray"></path>
      </clipPath>
      <path clip-path="url(#make-me-a-hanzi-clip-21)" d="M 1603 492 L 1626 479 L 1644 458 L 1643 202 L 1623 180 " fill="none" id="make-me-a-hanzi-animation-21" stroke-dasharray="468 936" stroke-linecap="round"></path>

      <clipPath id="make-me-a-hanzi-clip-22">
      <path d="M 1650 -20 L 1627 -41 Q 1605 -62 1558 -87 Q 1510 -111 1485 -121 Q 1460 -131 1424 -140 L 1410 -144 Q 1404 -146 1406 -151 Q 1408 -156 1413 -156 L 1431 -155 Q 1494 -152 1564 -123 Q 1633 -94 1678 -56 L 1717 -15 L 1746 28 Q 1768 62 1783 91 Q 1798 120 1801 125 Q 1803 129 1815 138 Q 1842 163 1831 174 Q 1828 182 1809 190 L 1781 202 Q 1769 205 1762 205 L 1720 192 L 1667 180 L 1618 173 L 1505 161 C 1466 157 1472 111 1565 128 L 1615 137 Q 1620 137 1655 144 L 1700 152 Q 1709 153 1720 155 Q 1730 157 1736 149 Q 1739 144 1733 124 L 1716 79 Q 1704 51 1698 41 Q 1691 31 1677 15 L 1650 -20 Z" fill="lightgray"></path>
      </clipPath>
      <path clip-path="url(#make-me-a-hanzi-clip-22)" d="M 1505 139 L 1519 147 L 1593 151 L 1717 174 L 1764 170 L 1776 159 L 1730 48 L 1659 -43 L 1603 -83 L 1550 -111 L 1479 -138 L 1412 -150 " fill="none" id="make-me-a-hanzi-animation-22" stroke-dasharray="916 1832" stroke-linecap="round"></path>

      <clipPath id="make-me-a-hanzi-clip-23">
      <path d="M 1498 134 L 1550 98 Q 1565 83 1580 64 L 1650 -20 L 1678 -56 L 1755 -136 Q 1781 -164 1793 -172 Q 1804 -180 1822 -184 Q 1839 -187 1860 -187 Q 1881 -186 1930 -178 Q 1978 -170 2002 -163 L 2022 -156 Q 2028 -154 2028 -147 Q 2027 -140 2017 -138 L 1999 -134 Q 1998 -134 1917 -111 Q 1835 -87 1799 -67 Q 1762 -46 1717 -15 L 1677 15 L 1653 38 L 1565 128 C 1544 149 1473 151 1498 134 Z" fill="lightgray"></path>
      </clipPath>
      <path clip-path="url(#make-me-a-hanzi-clip-23)" d="M 1518 129 L 1560 112 L 1695 -33 L 1822 -132 L 1934 -148 L 2019 -147 " fill="none" id="make-me-a-hanzi-animation-23" stroke-dasharray="731 1462" stroke-linecap="round"></path>

      <clipPath id="make-me-a-hanzi-clip-24">
      <path d="M 2446 350 L 2527 366 L 2597 381 L 2715 400 Q 2769 405 2792 398 Q 2811 389 2811 370 L 2809 326 L 2782 148 Q 2758 -20 2712 -47 Q 2698 -53 2686 -52 Q 2675 -52 2651 -39 Q 2628 -26 2625 -25 L 2609 -20 Q 2604 -18 2600 -19 Q 2597 -21 2601 -28 L 2609 -36 L 2633 -70 Q 2648 -91 2661 -121 Q 2677 -153 2679 -155 Q 2700 -177 2746 -138 Q 2769 -117 2790 -83 Q 2829 -12 2841 64 L 2877 274 Q 2891 341 2907 365 Q 2923 388 2923 393 Q 2923 398 2915 409 Q 2907 420 2901 424 L 2877 442 Q 2841 464 2828 465 Q 2816 465 2795 457 L 2757 445 Q 2740 440 2701 433 L 2604 413 L 2533 402 L 2503 396 L 2434 386 L 2322 376 Q 2308 374 2306 370 Q 2304 366 2308 362 Q 2312 357 2317 356 L 2340 341 Q 2362 326 2371 327 Q 2380 328 2396 335 L 2415 342 L 2446 350 Z" fill="lightgray"></path>
      </clipPath>
      <path clip-path="url(#make-me-a-hanzi-clip-24)" d="M 2312 367 L 2380 355 L 2713 419 L 2784 427 L 2826 424 L 2854 399 L 2861 389 L 2810 93 L 2790 8 L 2767 -45 L 2734 -86 L 2709 -102 L 2604 -23 " fill="none" id="make-me-a-hanzi-animation-24" stroke-dasharray="1359 2718" stroke-linecap="round"></path>

      <clipPath id="make-me-a-hanzi-clip-25">
      <path d="M 2527 366 L 2517 326 Q 2510 297 2493 248 Q 2476 198 2423 108 Q 2370 17 2257 -77 L 2198 -120 Q 2191 -126 2194 -130 Q 2198 -134 2202 -132 L 2217 -128 Q 2246 -122 2274 -107 Q 2302 -95 2340 -70 Q 2404 -26 2455 45 Q 2506 116 2530 178 Q 2543 206 2565 268 L 2582 326 Q 2591 354 2597 381 L 2604 413 L 2619 483 Q 2619 497 2636 565 L 2655 611 Q 2655 626 2631 640 L 2603 655 Q 2586 662 2570 665 Q 2554 667 2547 662 Q 2543 658 2541 652 Q 2541 646 2549 626 Q 2557 605 2557 563 Q 2558 521 2549 480 L 2533 402 L 2527 366 Z" fill="lightgray"></path>
      </clipPath>
      <path clip-path="url(#make-me-a-hanzi-clip-25)" d="M 2556 650 L 2578 633 L 2601 600 L 2597 563 L 2558 356 L 2534 270 L 2494 172 L 2436 69 L 2371 -9 L 2283 -82 L 2199 -126 " fill="none" id="make-me-a-hanzi-animation-25" stroke-dasharray="1068 2136" stroke-linecap="round"></path>

      <clipPath id="make-me-a-hanzi-clip-26">
      <path d="M 3286 594 Q 3278 591 3302 550 Q 3354 465 3384 467 Q 3397 467 3404 482 Q 3411 497 3401.5 523 Q 3392 549 3345 574 Q 3297 595 3286 594 Z" fill="lightgray"></path>
      </clipPath>
      <path clip-path="url(#make-me-a-hanzi-clip-26)" d="M 3289 590 L 3366 518 L 3383 489 " fill="none" id="make-me-a-hanzi-animation-26" stroke-dasharray="267 534" stroke-linecap="round"></path>

      <clipPath id="make-me-a-hanzi-clip-27">
      <path d="M 3465 443 Q 3453 443 3428 433 Q 3358 403 3180 377 Q 3169 373 3170 364 Q 3170 357 3191.5 349.5 Q 3213 342 3232 341 Q 3251 340 3281 349 Q 3304 352 3462 383 Q 3486 387 3511 398 Q 3524 405 3525 419 Q 3523 441 3465 443 Z" fill="lightgray"></path>
      </clipPath>
      <path clip-path="url(#make-me-a-hanzi-clip-27)" d="M 3180 366 L 3245 364 L 3457 412 L 3509 417 " fill="none" id="make-me-a-hanzi-animation-27" stroke-dasharray="463 926" stroke-linecap="round"></path>

      <clipPath id="make-me-a-hanzi-clip-28">
      <path d="M 3219 264 Q 3209 265 3227 223 Q 3261 140 3283 139 Q 3312 137 3315 187 Q 3317 214 3277 239 Q 3230 264 3219 264 Z" fill="lightgray"></path>
      </clipPath>
      <path clip-path="url(#make-me-a-hanzi-clip-28)" d="M 3222 258 L 3274 200 L 3286 160 " fill="none" id="make-me-a-hanzi-animation-28" stroke-dasharray="248 496" stroke-linecap="round"></path>

      <clipPath id="make-me-a-hanzi-clip-29">
      <path d="M 3406 116 L 3439 209 Q 3463 274 3467 282 Q 3470 290 3470 296 Q 3470 314 3423 328 Q 3411 330 3411 308 Q 3411 266 3402 218 Q 3393 169 3387 149 Q 3383 129 3378 106 C 3372 77 3396 88 3406 116 Z" fill="lightgray"></path>
      </clipPath>
      <path clip-path="url(#make-me-a-hanzi-clip-29)" d="M 3424 314 L 3439 290 L 3405 154 L 3395 125 L 3384 113 " fill="none" id="make-me-a-hanzi-animation-29" stroke-dasharray="343 686" stroke-linecap="round"></path>

      <clipPath id="make-me-a-hanzi-clip-30">
      <path d="M 3526 146 Q 3526 162 3482 146 L 3406 116 L 3378 106 L 3321 82 L 3298 75 L 3273 64 Q 3250 55 3202 50 L 3170 50 Q 3153 51 3148 52 Q 3137 52 3142 31 Q 3144 23 3165 4 L 3187 -17 Q 3209 -35 3232 -17 Q 3245 -7 3288 18 Q 3331 43 3362 57 L 3502 122 Q 3526 133 3526 146 Z" fill="lightgray"></path>
      </clipPath>
      <path clip-path="url(#make-me-a-hanzi-clip-30)" d="M 3158 38 L 3165 27 L 3186 25 L 3210 13 L 3227 23 L 3258 28 L 3315 60 L 3338 63 L 3352 87 L 3381 78 L 3397 97 L 3428 99 L 3431 109 L 3469 123 L 3475 120 L 3504 144 " fill="none" id="make-me-a-hanzi-animation-30" stroke-dasharray="538 1076" stroke-linecap="round"></path>

      <clipPath id="make-me-a-hanzi-clip-31">
      <path d="M 3555 639 Q 3538 639 3538 629 Q 3538 623 3547 614 Q 3556 605 3562 597 Q 3567 588 3578 514 Q 3590 440 3596 421 Q 3602 401 3612 397 Q 3622 384 3634 410 L 3636 444 Q 3633 500 3622 599 C 3619 626 3619 626 3618 626 L 3555 639 Z" fill="lightgray"></path>
      </clipPath>
      <path clip-path="url(#make-me-a-hanzi-clip-31)" d="M 3548 628 L 3592 601 L 3621 407 " fill="none" id="make-me-a-hanzi-animation-31" stroke-dasharray="376 752" stroke-linecap="round"></path>

      <clipPath id="make-me-a-hanzi-clip-32">
      <path d="M 3834 422 L 3849 411 L 3855 405 Q 3873 405 3884 417 Q 3895 429 3899 442 L 3942 570 Q 3948 590 3962 605 Q 3976 619 3976 629 Q 3976 639 3950 654 Q 3923 669 3899 676 Q 3875 682 3868 682 Q 3860 682 3840 675 Q 3820 667 3805 663 Q 3667 626 3618 626 C 3588 624 3592 597 3622 599 L 3641 600 L 3681 605 L 3833 632 Q 3859 635 3868 629 Q 3877 622 3873 584 Q 3861 501 3841 455 C 3830 427 3829 425 3834 422 Z" fill="lightgray"></path>
      </clipPath>
      <path clip-path="url(#make-me-a-hanzi-clip-32)" d="M 3623 620 L 3636 613 L 3673 617 L 3857 656 L 3885 651 L 3905 637 L 3917 618 L 3888 501 L 3867 440 L 3843 426 " fill="none" id="make-me-a-hanzi-animation-32" stroke-dasharray="656 1312" stroke-linecap="round"></path>

      <clipPath id="make-me-a-hanzi-clip-33">
      <path d="M 3808 521 L 3822 524 Q 3843 526 3843 537 Q 3843 542 3830.5 551 Q 3818 560 3813.5 560 Q 3809 560 3802 558 L 3791 554 Q 3784 552 3769 549 L 3736 543 L 3700 538 L 3657 533 Q 3652 532 3651 531 Q 3650 529 3649 524 Q 3651 516 3678 507 Q 3698 505 3722 509 L 3753 513 L 3808 521 Z" fill="lightgray"></path>
      </clipPath>
      <path clip-path="url(#make-me-a-hanzi-clip-33)" d="M 3656 526 L 3686 521 L 3816 541 L 3834 536 " fill="none" id="make-me-a-hanzi-animation-33" stroke-dasharray="309 618" stroke-linecap="round"></path>

      <clipPath id="make-me-a-hanzi-clip-34">
      <path d="M 3634 410 L 3656 412 L 3681 413 L 3834 422 C 3864 424 3870 447 3841 455 L 3818 461 Q 3815 461 3792 458 L 3670 446 Q 3659 444 3636 444 C 3606 444 3604 407 3634 410 Z" fill="lightgray"></path>
      </clipPath>
      <path clip-path="url(#make-me-a-hanzi-clip-34)" d="M 3639 415 L 3657 429 L 3795 438 L 3820 442 L 3834 451 " fill="none" id="make-me-a-hanzi-animation-34" stroke-dasharray="331 662" stroke-linecap="round"></path>

      <clipPath id="make-me-a-hanzi-clip-35">
      <path d="M 3656 412 L 3652 392 Q 3651 384 3629 354 Q 3589 304 3555 270 Q 3530 247 3519 241 L 3510 235 Q 3506 233 3506 230 Q 3506 218 3519 224 L 3550 238 Q 3569 247 3586 258 L 3627 285 L 3656 311 L 3706 358 L 3723 369 Q 3727 372 3729 375 Q 3729 386 3681 413 C 3659 426 3659 426 3656 412 Z" fill="lightgray"></path>
      </clipPath>
      <path clip-path="url(#make-me-a-hanzi-clip-35)" d="M 3722 376 L 3680 376 L 3611 299 L 3563 258 L 3513 228 " fill="none" id="make-me-a-hanzi-animation-35" stroke-dasharray="395 790" stroke-linecap="round"></path>

      <clipPath id="make-me-a-hanzi-clip-36">
      <path d="M 3627 285 L 3650 278 Q 3668 270 3689 280 Q 3771 302 3912 304 Q 3937 305 3950 292 Q 3960 275 3955 218 L 3950 106 Q 3947 64 3938 17 Q 3927 -30 3915 -52 Q 3902 -73 3893 -76 Q 3865 -87 3847 -77 Q 3835 -75 3815 -67 L 3795 -59 Q 3787 -56 3785 -60 Q 3785 -67 3790 -72 L 3804 -88 Q 3822 -110 3839 -142 Q 3861 -183 3869 -187 Q 3885 -195 3916 -178 Q 3938 -169 3959 -135 Q 3982 -101 3991 -69 Q 4000 -37 4006 32 L 4017 151 Q 4022 216 4026 236 Q 4030 255 4040 275 Q 4049 294 4049 301 Q 4049 308 4041 321 Q 4033 329 4015 339 L 3984 353 Q 3966 361 3947 357 L 3916 347 Q 3906 345 3885 343 L 3717 318 Q 3695 315 3656 311 C 3626 308 3598 294 3627 285 Z" fill="lightgray"></path>
      </clipPath>
      <path clip-path="url(#make-me-a-hanzi-clip-36)" d="M 3634 287 L 3773 312 L 3928 327 L 3962 325 L 3998 296 L 3971 8 L 3948 -74 L 3916 -117 L 3893 -131 L 3791 -65 " fill="none" id="make-me-a-hanzi-animation-36" stroke-dasharray="1082 2164" stroke-linecap="round"></path>

      <clipPath id="make-me-a-hanzi-clip-37">
      <path d="M 3629 64 L 3665 91 Q 3697 114 3737 157 L 3762 186 L 3770 199 L 3780 211 L 3789 223 Q 3794 229 3800.5 232.5 Q 3807 236 3808 236 Q 3811 239 3811 243 Q 3811 258 3778 273 L 3764 281 Q 3743 287 3740 281 Q 3740 229 3667 134 L 3620 77 Q 3615 70 3615 66 Q 3615 57 3629 64 Z" fill="lightgray"></path>
      </clipPath>
      <path clip-path="url(#make-me-a-hanzi-clip-37)" d="M 3746 276 L 3754 271 L 3766 244 L 3739 197 L 3679 122 L 3623 69 " fill="none" id="make-me-a-hanzi-animation-37" stroke-dasharray="394 788" stroke-linecap="round"></path>

      <clipPath id="make-me-a-hanzi-clip-38">
      <path d="M 3762 186 L 3840 101 Q 3852 88 3858 86 Q 3879 71 3889 96 Q 3894 110 3894 117 Q 3894 136 3867 163 Q 3844 179 3770 199 C 3743 206 3743 206 3762 186 Z" fill="lightgray"></path>
      </clipPath>
      <path clip-path="url(#make-me-a-hanzi-clip-38)" d="M 3774 187 L 3847 139 L 3863 120 L 3871 98 " fill="none" id="make-me-a-hanzi-animation-38" stroke-dasharray="264 528" stroke-linecap="round"></path>

      <clipPath id="make-me-a-hanzi-clip-39">
      <path d="M 3546 106 L 3546 3 Q 3547 -7 3554 -15 Q 3564 -29 3617 -30 Q 3638 -31 3641 -30 L 3804 -28 Q 3865 -26 3868 -22 Q 3871 -18 3873 -14 Q 3873 -9 3856.5 8.5 Q 3840 26 3825.5 28 Q 3811 30 3781 22 Q 3751 14 3682 14 L 3620 14 Q 3605 14 3603 15 Q 3590 22 3590 35 Q 3590 48 3591 56 L 3596 120 L 3602 161 Q 3601 168 3596 177 Q 3590 185 3573 195 Q 3537 216 3537 194 Q 3537 184 3541.5 162.5 Q 3546 141 3546 106 Z" fill="lightgray"></path>
      </clipPath>
      <path clip-path="url(#make-me-a-hanzi-clip-39)" d="M 3547 196 L 3572 158 L 3568 40 L 3575 3 L 3608 -9 L 3827 0 L 3864 -14 " fill="none" id="make-me-a-hanzi-animation-39" stroke-dasharray="623 1246" stroke-linecap="round"></path>

</g>
</svg>
